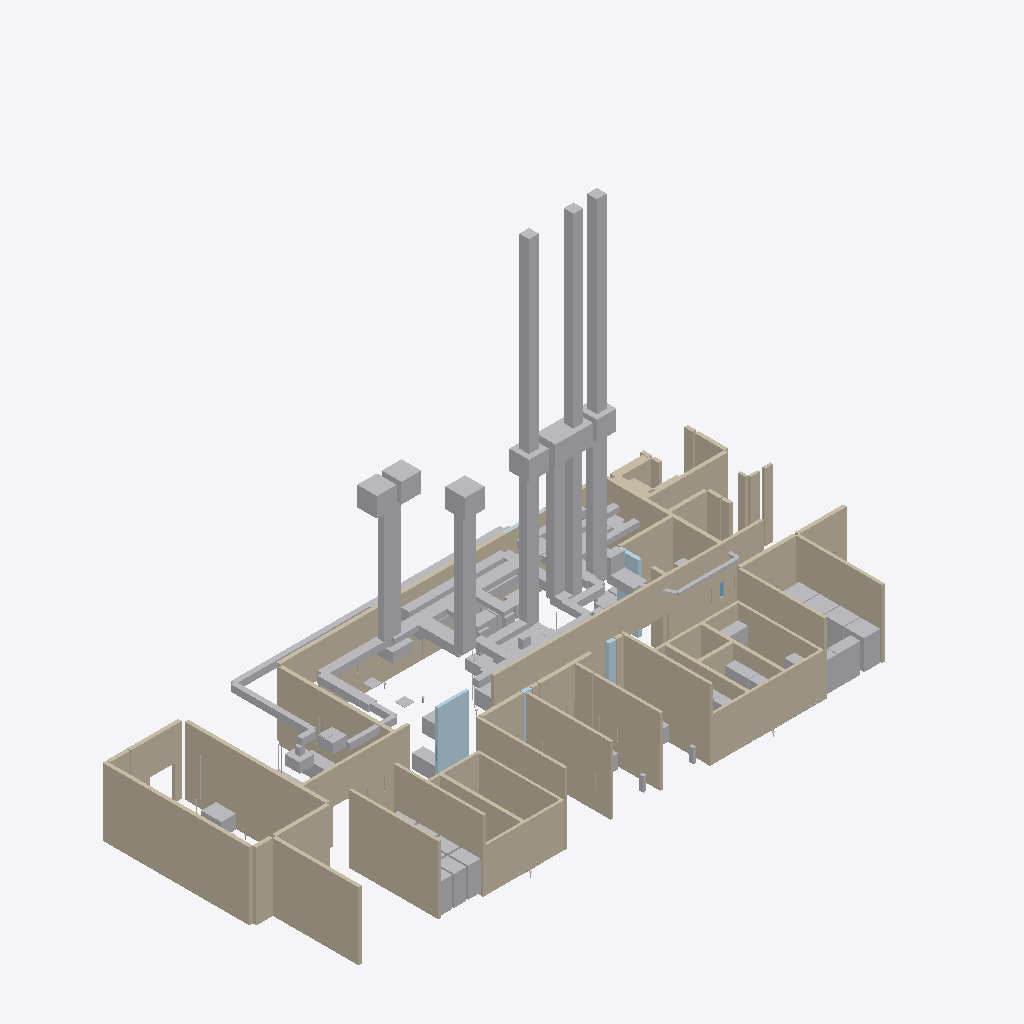
Isometric view of an IFC building model (IFC-SPF (STEP), schema IFC4, length unit metre), seen from the south-west, elements coloured by IFC class: 131 walls (beige), 115 other elements (light grey), 4 plates (pale blue).
Extent 36.3 m × 15.8 m × 24.1 m (x, y, z). Storeys (4): Subsolo — cozinha de banquetes at -2.87 m; Térreo (laje +1,50) at 1.50 m; Laje técnica (+8,36) at 8.36 m; Cobertura (+20,93) at 20.93 m. Elements (662): 166 IfcWall, 142 IfcPipeSegment, 107 IfcPipeFitting, 71 IfcFurniture, 61 IfcDuctSegment, 39 IfcWasteTerminal, 26 IfcAirTerminal, 23 IfcWindow, 12 IfcSanitaryTerminal, 8 IfcPlate, 7 IfcFan.

HEADER;
FILE_DESCRIPTION(('ViewDefinition [DesignTransferView]'),'2;1');
FILE_NAME('modelo.ifc','2026-10-08T19:04:08+00:00',('contato@kaptek.com.br'),('Kaptek Engenharia e Tecnologia'),'IfcOpenShell 0.9.0','IfcOpenShell 0.9.0','Nobody');
FILE_SCHEMA(('IFC4'));
ENDSEC;
DATA;
#1=IFCPROJECT('3K8zw60lPSmxwxdGVSRRyI',$,'Vivo Rio — Cozinha de banquetes (subsolo)','Casa de espetáculos — instalações da cozinha de banquetes',$,'TOM001-COZ-PJ-E-R-006-R001',$,(#11),#6);
#13=IFCSITE('21zi6FUZ9S98V2PRfg6qzI',$,'Vivo Rio','Origem (0; 0; 0): vértice externo inferior esquerdo do painel da câmara semi-preparados 1 (folha: x=437,74 pt; y=1340,42 pt). X para a direita da folha, Y para o topo da folha, Z = cota de projeto (re',$,#31,$,$,$,$,$,$,$,#15);
#14=IFCBUILDING('1frYM7W9LJVe8zcoLay_IM',$,'Vivo Rio — casa de espetáculos',$,$,#42,$,$,$,$,$,#15);
#43=IFCBUILDINGSTOREY('1Pap7FkmXTFPmDZ9StJMtH',$,'Subsolo — cozinha de banquetes',$,$,#82,$,$,$,-2.87);
#49=IFCBUILDINGSTOREY('0DJZy6SnjQzwWkChVNWgfy',$,'Térreo (laje +1,50)',$,$,#77,$,$,$,1.5);
#55=IFCBUILDINGSTOREY('1D_RGDc8jIcekD7h43mTAD',$,'Laje técnica (+8,36)',$,$,#72,$,$,$,8.36);
#61=IFCBUILDINGSTOREY('10X37HxkrUr80P7CAoo6Fj',$,'Cobertura (+20,93)',$,$,#87,$,$,$,20.93);
#2206=IFCWALL('0KFSnl2IPNqu9ZYjo1QTC4',$,'Parede',$,$,#24004,#2216,'PAR-051',.NOTDEFINED.);
#2322=IFCWALL('0LExMqE55LPu_hwrbIhdbR',$,'Parede',$,$,#24249,#2332,'PAR-055',.NOTDEFINED.);
#2728=IFCWALL('24iVcEDtjPUhVHbGVgMtF4',$,'Parede',$,$,#25079,#2738,'PAR-069',.NOTDEFINED.);
#2902=IFCWALL('2zWSjhkpHMteB5ccJd0NyZ',$,'Parede',$,$,#25424,#2912,'PAR-075',.NOTDEFINED.);
#2815=IFCWALL('3oWbYe1jzLUQkcGdiJMhIe',$,'Parede',$,$,#25244,#2825,'PAR-072',.NOTDEFINED.);
#2757=IFCWALL('1LXEpKVxfJWhuGyS6TerrJ',$,'Parede',$,$,#25139,#2767,'PAR-070',.NOTDEFINED.);
#2351=IFCWALL('1Fx_tWHeDRy9vFYPv51TKn',$,'Parede',$,$,#24309,#2361,'PAR-056',.NOTDEFINED.);
#2873=IFCWALL('2zHI9chdbM3RPjc1$Pvfvt',$,'Parede',$,$,#25359,#2883,'PAR-074',.NOTDEFINED.);
#21080=IFCDUCTSEGMENT('2fayg163jOauuJncq9kSKE',$,'Duto E-60x60','Descarga do ventilador até a cobertura (+20,93) em E-60x60 (fluxograma); traçado em planta não disponível, adotado vertical.',$,#26346,#21090,'D-EXA-DS-001',.RIGIDSEGMENT.);
#21303=IFCDUCTSEGMENT('0LtraLr7rTz9tj_FmS8eiI',$,'Duto E-60x60','Descarga do ventilador até a cobertura (+20,93) em E-60x60 (fluxograma); traçado em planta não disponível, adotado vertical.',$,#26331,#21313,'D-EXA-DS-003',.RIGIDSEGMENT.);
#21192=IFCDUCTSEGMENT('08dcnX5RHLG9AJvNTDQQfI',$,'Duto E-60x60','Descarga do ventilador até a cobertura (+20,93) em E-60x60 (fluxograma); traçado em planta não disponível, adotado vertical.',$,#26341,#21202,'D-EXA-DS-002',.RIGIDSEGMENT.);
#872=IFCWALL('22IiJkmWHHQeuu5PZIc_i8',$,'Parede',$,$,#24649,#882,'PAR-005',.NOTDEFINED.);
#3076=IFCWALL('2c3iOS5wHUAOQEUOGnB_G3',$,'Parede',$,$,#25774,#3086,'PAR-081',.NOTDEFINED.);
#2786=IFCWALL('2XyqiWxwXItw_3KrPV$$h4',$,'Parede',$,$,#25199,#2796,'PAR-071',.NOTDEFINED.);
#2844=IFCWALL('0bQkIMwRDVA8UYQA8Ad54Y',$,'Parede',$,$,#25309,#2854,'PAR-073',.NOTDEFINED.);
#21564=IFCDUCTSEGMENT('3MoYqu3gfOwv5x9Zh8YJby',$,'Duto AE-100x40','Traçado do shaft entre o térreo e a laje técnica não desenhado em planta; adotado vertical sobre a caixa da prumada (fluxograma: prumadas paralelas no mesmo shaft).',$,#26310,#21574,'D-AEX-SH-001',.RIGIDSEGMENT.);
#3601=IFCWALL('0dxxqlmOjMJwBccGY1RmjO',$,'Parede',$,$,#23524,#3611,'PAR-099',.NOTDEFINED.);
#21415=IFCDUCTSEGMENT('0sCJDsvI9KYeB_RWkXAagi',$,'Duto I-80x50','Traçado do shaft entre o térreo e a laje técnica não desenhado em planta; adotado vertical sobre a caixa da prumada (fluxograma: prumadas paralelas no mesmo shaft).',$,#26325,#21425,'D-INS-SH-001',.RIGIDSEGMENT.);
#1510=IFCWALL('3ViEYbmQbKcAjFfNUvZfoO',$,'Parede',$,$,#25934,#1520,'PAR-027',.NOTDEFINED.);
#21266=IFCDUCTSEGMENT('0ZJPT4k9nQ6w_8PVui_58v',$,'Duto E-90x40','Traçado do shaft entre o térreo e a laje técnica não desenhado em planta; adotado vertical sobre a caixa da prumada (fluxograma: prumadas paralelas no mesmo shaft).',$,#26305,#21276,'D-EXA-SH-003',.RIGIDSEGMENT.);
#1452=IFCWALL('00Wy24Jc1RVevW89O3Htra',$,'Parede',$,$,#25814,#1462,'PAR-025',.NOTDEFINED.);
#21043=IFCDUCTSEGMENT('3SdbmEGj9KaR2njbH45IM8',$,'Duto E-70x50','Traçado do shaft entre o térreo e a laje técnica não desenhado em planta; adotado vertical sobre a caixa da prumada (fluxograma: prumadas paralelas no mesmo shaft).',$,#26320,#21053,'D-EXA-SH-001',.RIGIDSEGMENT.);
#4065=IFCWALL('3RCIq9pTnVDPytap30Idbj',$,'Parede',$,$,#24429,#4075,'PAR-115',.NOTDEFINED.);
#21488=IFCDUCTSEGMENT('0m4TgLI6bPruSiEwNEi0KC',$,'Duto I-65x50','Traçado do shaft entre o térreo e a laje técnica não desenhado em planta; adotado vertical sobre a caixa da prumada (fluxograma: prumadas paralelas no mesmo shaft).',$,#26300,#21498,'D-INS-SH-002',.RIGIDSEGMENT.);
#3166=IFCPLATE('0rCr20ysnIlBbFboJY8NS6',$,'Painel de vidro',$,$,#25959,#3176,'PAR-084',.CURTAIN_PANEL.);
#3543=IFCWALL('1ZREmId3fNjfj4ZFnJqypT',$,'Parede',$,$,#23399,#3553,'PAR-097',.NOTDEFINED.);
#21155=IFCDUCTSEGMENT('2ud24IEq9M4Rgd_q_nNoS5',$,'Duto E-60x50','Traçado do shaft entre o térreo e a laje técnica não desenhado em planta; adotado vertical sobre a caixa da prumada (fluxograma: prumadas paralelas no mesmo shaft).',$,#26315,#21165,'D-EXA-SH-002',.RIGIDSEGMENT.);
#3659=IFCWALL('0v557ur3TQGOA6Nzm6jVQb',$,'Parede',$,$,#23624,#3669,'PAR-101',.NOTDEFINED.);
#4007=IFCWALL('2mVYLXGWnGv9XJ2OUFfgpH',$,'Parede',$,$,#24314,#4017,'PAR-113',.NOTDEFINED.);
#3427=IFCWALL('2ylh$ahyXOFQHvYY2vRoP3',$,'Parede',$,$,#23169,#3437,'PAR-093',.NOTDEFINED.);
#2003=IFCWALL('3UAjcBMnbHrAzEon5sQZMw',$,'Parede',$,$,#23619,#2013,'PAR-044',.NOTDEFINED.);
#1249=IFCWALL('3AoPNdtAPHQxnJKf2KXYeg',$,'Parede',$,$,#25404,#1259,'PAR-018',.NOTDEFINED.);
#2177=IFCWALL('1NRnIjg8vJMxMiF6fNytMO',$,'Parede',$,$,#23939,#2187,'PAR-050',.NOTDEFINED.);
#20823=IFCDUCTSEGMENT('1qGlTKp1nUc9Bzlcq2smJd',$,'Duto AE-70x30','Linhas cinza y≈500–572 pt (com flanges); largura do rótulo.',$,#23819,#20833,'D-AEX-SS-001',.RIGIDSEGMENT.);
#6380=IFCWALL('3UJEr7wTLL89ac_nftNEI0',$,'Verga do vão VAO-035',$,$,#25654,#6390,'VAO-035-verga',.NOTDEFINED.);
#3572=IFCWALL('3zqsSLp1fMN8APQ0xP4jqp',$,'Parede',$,$,#23469,#3582,'PAR-098',.NOTDEFINED.);
#1481=IFCWALL('2l1rnsJVHS_82p4cDRRgkl',$,'Parede',$,$,#25884,#1491,'PAR-026',.NOTDEFINED.);
#6326=IFCWALL('24k7jg7XrOGOb4Q2koj4ZE',$,'Verga do vão VAO-034',$,$,#25544,#6336,'VAO-034-verga',.NOTDEFINED.);
#3134=IFCWALL('17VNm79WjUu8a9yjVyUc75',$,'Parede',$,$,#25889,#3144,'PAR-083',.NOTDEFINED.);
#22240=IFCFAN('3r1zzG2qzLS9z_wrBuvyBO',$,'Insuflamento da cozinha',$,$,#26366,#22250,'AC-COZ01',.NOTDEFINED.);
#22296=IFCFAN('21iiT6qbjKpOW2oDAyWkLi',$,'Ar exterior / compensação',$,$,#26376,#22306,'VM-COZ05',.NOTDEFINED.);
#3891=IFCWALL('1F2JZXusbR0u0hvlBMA5NE',$,'Parede',$,$,#24084,#3901,'PAR-109',.NOTDEFINED.);
#4036=IFCWALL('2pEQ8ZmG5NExUhVC$YJff$',$,'Parede',$,$,#24364,#4046,'PAR-114',.NOTDEFINED.);
#2612=IFCWALL('0JAZPaIUXV7wv3zdrwYBVW',$,'Parede',$,$,#24849,#2622,'PAR-065',.NOTDEFINED.);
#20004=IFCDUCTSEGMENT('22URWGJuPKsAJP9q6wHvb2',$,'Duto EC-60x50','Coletor sobre a coifa de parede (y=396,4 e 437,0 pt); largura medida 0,50 m, altura adotada 0,60 m (rótulo EC-60x50).',$,#25304,#20014,'D-EXA-SS-009',.RIGIDSEGMENT.);
#19819=IFCDUCTSEGMENT('2UARCSrAfM281jw_q1pOz9',$,'Duto EC-30x40','Coletor no corredor norte (linhas laranja y=290,6 e 314,9 pt).',$,#24889,#19829,'D-EXA-SS-004',.RIGIDSEGMENT.);
#2293=IFCWALL('0Lip9gce1N4RCtZE_fRxOk',$,'Parede',$,$,#24184,#2303,'PAR-054',.NOTDEFINED.);
#9202=IFCFURNITURE('1RkJt2DR5Nk975aYrIAK1r',$,'Estante / carro',$,'estante / carro',#24529,#9212,'EQ-083',.USERDEFINED.);
#22156=IFCFAN('1Ubn30YQjQluzQa5suQpTK',$,'Exaustão 1 — coifa A (fogões)',$,$,#26351,#22166,'VM-COZ01',.NOTDEFINED.);
#3105=IFCWALL('0Au754irLLCwbBCLvviRj6',$,'Parede',$,$,#25834,#3115,'PAR-082',.NOTDEFINED.);
#22324=IFCFAN('3Vq86dC2zOiBCKn9m$VExb',$,'Ar exterior / compensação',$,$,#26336,#22334,'VM-COZ06',.NOTDEFINED.);
#5814=IFCWALL('2una6R4lvL7RRHbAvKg9NV',$,'Verga do vão VAO-024',$,$,#24519,#5824,'VAO-024-verga',.NOTDEFINED.);
#8978=IFCFURNITURE('06Vqj$fkvSrOn90FLbBFsU',$,'Estante / carro',$,'estante / carro',#24094,#8988,'EQ-076',.USERDEFINED.);
#2960=IFCWALL('1V1XgrWwvHVfveYy$zP2Ap',$,'Parede',$,$,#25539,#2970,'PAR-077',.NOTDEFINED.);
#22268=IFCFAN('2yBkpXy0TJHuc3wGzFP3j8',$,'Insuflamento da cozinha',$,$,#26371,#22278,'AC-COZ02',.NOTDEFINED.);
#5854=IFCWALL('0I2xeWyjvP4PQxBFeQFxWB',$,'Verga do vão VAO-025',$,$,#24619,#5864,'VAO-025-verga',.NOTDEFINED.);
#20277=IFCDUCTSEGMENT('3cpUzpv95SvA8kMaQoYFoU',$,'Duto I-50x40','Linhas magenta y=508,7 e 549,1 pt.',$,#25929,#20287,'D-INS-SS-001',.RIGIDSEGMENT.);
#6259=IFCWALL('3Tg19I8qTKWusIkyGR9oB8',$,'Verga do vão VAO-033',$,$,#25409,#6269,'VAO-033-verga',.NOTDEFINED.);
#2090=IFCWALL('3A75JICdXMyPEVyH78cjh0',$,'Parede',$,$,#23769,#2100,'PAR-047',.NOTDEFINED.);
#5974=IFCWALL('2xIDNC4Q9VZOGoB7$UifoJ',$,'Verga do vão VAO-028',$,$,#24864,#5984,'VAO-028-verga',.NOTDEFINED.);
#1220=IFCWALL('3Qnj6P8vzJxPsuD8XFCDRO',$,'Parede',$,$,#25349,#1230,'PAR-017',.NOTDEFINED.);
#19741=IFCDUCTSEGMENT('0eU6ZIKF5O4xm1pLkGklgC',$,'Duto EC-30x40','Trecho em vermelho tracejado: ''EC- duto de exaustão em chapa de aço preta removido / refazer'' (legenda). Liga a coifa da lavadora ao coletor.',$,#24704,#19751,'D-EXA-SS-002',.RIGIDSEGMENT.);
#21964=IFCAIRTERMINAL('1hS$LZYRjJ_eRpTr9XUNk8',$,'Coifa A — ilha sobre os fogões','COIFA 415x140x60cm, VAZÃO 220,78 m³/min','Coifa',#23089,#21974,'COIFA-A',.USERDEFINED.);
#20385=IFCDUCTSEGMENT('3hy89_ZGTGBhqsL_BwZwuM',$,'Duto I-50x40','Linhas magenta x=623,2 e 663,8 pt.',$,#26159,#20395,'D-INS-SS-004',.RIGIDSEGMENT.);
#2931=IFCWALL('2MaOfOq9XMd8$WiLZzQhu7',$,'Parede',$,$,#25484,#2941,'PAR-076',.NOTDEFINED.);
#20493=IFCDUCTSEGMENT('1J1JsXDvLORgXEe9voAJNv',$,'Duto I-80x50','Linhas x=1088,1 e 1152,9 pt; termina em caixa com X (descida/prumada).',$,#23094,#20503,'D-INS-SS-007',.RIGIDSEGMENT.);
#3514=IFCWALL('2v5OMz4SrNVvxHkUtKKsGu',$,'Parede',$,$,#23344,#3524,'PAR-096',.NOTDEFINED.);
#20601=IFCDUCTSEGMENT('2y0QaUQZnL3gAJv7JKkvUn',$,'Duto I-35x40','Linhas y=924,7 e 953,1 pt.',$,#23339,#20611,'D-INS-SS-010',.RIGIDSEGMENT.);
#1307=IFCWALL('18h4bYujfOYvXBQ_URRiFa',$,'Parede',$,$,#25524,#1317,'PAR-020',.NOTDEFINED.);
#7135=IFCFURNITURE('3oy1Y04_rTowlEus0INDXu',$,'Estante / carro',$,'estante / carro',#23794,#7145,'EQ-020',.USERDEFINED.);
#5934=IFCWALL('0zjmYgL9PPiuJLJb_7FCHf',$,'Verga do vão VAO-027',$,$,#24774,#5944,'VAO-027-verga',.NOTDEFINED.);
#3047=IFCWALL('2WaVcFVCHVAhbZz$eTH1Ed',$,'Parede',$,$,#25714,#3057,'PAR-080',.NOTDEFINED.);
#5894=IFCWALL('1L42FKT_HGshmR72itM2me',$,'Verga do vão VAO-026',$,$,#24694,#5904,'VAO-026-verga',.NOTDEFINED.);
#756=IFCWALL('2jz4jT7vrUYwConXZ2iLXm',$,'Parede',$,$,#24409,#766,'PAR-001',.NOTDEFINED.);
#5774=IFCWALL('3SNM6GnqLGLv3UQMx5LEHE',$,'Verga do vão VAO-023',$,$,#24434,#5784,'VAO-023-verga',.NOTDEFINED.);
#22212=IFCFAN('3zZ37Bpu9LOOZLTYVK_oEQ',$,'Exaustão 3 — lavadoras e fornos',$,$,#26361,#22222,'VM-COZ03',.NOTDEFINED.);
#9170=IFCFURNITURE('1Fy1E6zzXO98plPj3lix8R',$,'Estante / carro',$,'estante / carro',#24454,#9180,'EQ-082',.USERDEFINED.);
#6906=IFCFURNITURE('2SAzuMhBDIv9tOjzsW8XD9',$,'Estante / carro',$,'estante / carro',#23379,#6916,'EQ-013',.USERDEFINED.);
#1336=IFCWALL('2Jne1u9OHPZgARPsv7vIAv',$,'Parede',$,$,#25584,#1346,'PAR-021',.NOTDEFINED.);
#1191=IFCWALL('3XPcgnBr5M$xEUASfpTbz2',$,'Parede',$,$,#25299,#1201,'PAR-016',.NOTDEFINED.);
#3746=IFCWALL('2eiwUv$zTUAe$2ZQsrMquj',$,'Parede',$,$,#23784,#3756,'PAR-104',.NOTDEFINED.);
#22184=IFCFAN('3fElz7Ky9MPhME1czkqhNU',$,'Exaustão 2 — coifa C (parede)',$,$,#26356,#22194,'VM-COZ02',.NOTDEFINED.);
#785=IFCWALL('3giDuP8qDHFAvWzlRpCeop',$,'Parede',$,$,#24469,#795,'PAR-002',.NOTDEFINED.);
#843=IFCWALL('2TLmS88ljKIgGlVDdyqcNK',$,'Parede',$,$,#24594,#853,'PAR-004',.NOTDEFINED.);
#19856=IFCDUCTSEGMENT('1oT_JOTKDJmxKQKvBBKbsC',$,'Duto EC-50x40','Coletor (y=290,6 e 331,1 pt) e descida em planta até o encontro com o EC-90x40.',$,#24974,#19866,'D-EXA-SS-005',.RIGIDSEGMENT.);
#3920=IFCWALL('3o$Sd6vzzPCBZaeYxPCF3$',$,'Parede',$,$,#24154,#3930,'PAR-110',.NOTDEFINED.);
#2554=IFCWALL('2MGZGrJqDVnuyX_TWhi6Hs',$,'Parede',$,$,#24719,#2564,'PAR-063',.NOTDEFINED.);
#2467=IFCWALL('0wAJPa9CHPHAeaQEsCrJQg',$,'Parede',$,$,#24544,#2477,'PAR-060',.NOTDEFINED.);
#20119=IFCDUCTSEGMENT('0l1Bu0$ubKrP4D8Gr96yA$',$,'Duto E-85x50','Duto E- (exaustão geral) x=1825,3–1894,1 pt; a jusante alarga em transição para o corredor sul.',$,#25564,#20129,'D-EXG-SS-001',.RIGIDSEGMENT.);
#1278=IFCWALL('0bVUf9235SWfIj$Dp1nOop',$,'Parede',$,$,#25479,#1288,'PAR-019',.NOTDEFINED.);
#2148=IFCWALL('2P6_EaDrPUc84KYf6$GZMl',$,'Parede',$,$,#23889,#2158,'PAR-049',.NOTDEFINED.);
#1394=IFCWALL('3l$M5OPNbS9wSAw5mjExcM',$,'Parede',$,$,#25709,#1404,'PAR-023',.NOTDEFINED.);
#4626=IFCWALL('1QZPUbPwjLpuicTusFTskn',$,'Verga do vão VAO-008',$,$,#25529,#4636,'VAO-008-verga',.NOTDEFINED.);
#7333=IFCSANITARYTERMINAL('0HFkmle8jKnhu48BxCpdx1',$,'Bancada / equipamento atendido',$,$,#24189,#7343,'LC-011',.SINK.);
#5393=IFCWALL('1ghqDuVsrK8fykP8dYV0xW',$,'Verga do vão VAO-018',$,$,#23704,#5403,'VAO-018-verga',.NOTDEFINED.);
#1713=IFCWALL('1XwF0dLS5NvAVBxywFgNlZ',$,'Parede',$,$,#23049,#1723,'PAR-034',.NOTDEFINED.);
#3775=IFCWALL('3FnIFbvmDGoAWp3rSmY2FI',$,'Parede',$,$,#23839,#3785,'PAR-105',.NOTDEFINED.);
#2670=IFCWALL('1btvL03srIFOB18FNhFSwP',$,'Parede',$,$,#24969,#2680,'PAR-067',.NOTDEFINED.);
#21996=IFCAIRTERMINAL('1JQsZXhJ1StRNNX1clghVv',$,'Coifa C — parede (fornos, chapas, fritadeiras)','COIFA 665x105x60cm, VAZÃO 169,81 m³/min','Coifa',#23164,#22006,'COIFA-C',.USERDEFINED.);
#2583=IFCWALL('1IZFN7FDzS2Qt9cWVt1yyF',$,'Parede',$,$,#24794,#2593,'PAR-064',.NOTDEFINED.);
#3978=IFCWALL('0FXV24SyPSgfBZHxEwEPu8',$,'Parede',$,$,#24254,#3988,'PAR-112',.NOTDEFINED.);
#20784=IFCDUCTSEGMENT('3Sb1pS69vIlxpR8dopDoQV',$,'Duto I- (sem rótulo)','Duto magenta x=1161,0–1201,5 pt sem rótulo próprio; altura 0,40 m adotada.',$,#23724,#20794,'D-INS-SS-015',.RIGIDSEGMENT.);
#1423=IFCWALL('1CEfZaEuXTTPO$clBmYv2R',$,'Parede',$,$,#25764,#1433,'PAR-024',.NOTDEFINED.);
#20457=IFCDUCTSEGMENT('3sPbBIJmrSwwH5_6L$kb4H',$,'Duto I-25x40','Redução e ramal I-25x40 (y=880,3 e 900,6 pt) até a lavagem.',$,#23029,#20467,'D-INS-SS-006',.RIGIDSEGMENT.);
#2989=IFCWALL('3UHXauj_TONB5g9q6KLeGV',$,'Parede',$,$,#25594,#2999,'PAR-078',.NOTDEFINED.);
#1104=IFCWALL('1FQTA7CGnI28njhKxkejMp',$,'Parede',$,$,#25129,#1114,'PAR-013',.NOTDEFINED.);
#8295=IFCFURNITURE('09EuChaWDQVfFWb6dRMx_m',$,'Estante / carro',$,'estante / carro',#26099,#8305,'EQ-055',.USERDEFINED.);
#20079=IFCDUCTSEGMENT('0vIPa47BPGuAGjXc2SaD5Z',$,'Duto EC-50x30','Plenum/coletor sobre a coifa A (y=737,1 e 777,6 pt) até a caixa da prumada E-70x50 (x=1413,3–1470,0 pt).',$,#25469,#20089,'D-EXA-SS-011',.RIGIDSEGMENT.);
#1684=IFCWALL('2dmcRdOrfOHwYJhkAvTob8',$,'Parede',$,$,#26284,#1694,'PAR-033',.NOTDEFINED.);
#20967=IFCDUCTSEGMENT('1kPYObY8DJNgLAGn_JQbFy',$,'Duto AE-55x25','Descida de ar de compensação para a coifa A (x=1353,6–1398,1 pt).',$,#24149,#20977,'D-AEX-SS-005',.RIGIDSEGMENT.);
#22028=IFCAIRTERMINAL('1dhhVWtMfPMejuF_CcJRbZ',$,'Coifa B — forno elétrico','COIFA 125x135x60cm, VAZÃO 41,04 m³/min','Coifa',#23234,#22038,'COIFA-B',.USERDEFINED.);
#22092=IFCAIRTERMINAL('1Uk0RlWyDUsxZtQ_7vKCnV',$,'Coifa E — lavadora de louças 1','COIFA 90x90x60, 20 m³/min CADA','Coifa',#23374,#22102,'COIFA-E1',.USERDEFINED.);
#1162=IFCWALL('1jxD88ODPH2wo202NyoHLL',$,'Parede',$,$,#25239,#1172,'PAR-015',.NOTDEFINED.);
#22124=IFCAIRTERMINAL('1EmMMfxRbINODDlUVnE8Uk',$,'Coifa E — lavadora de louças 2','COIFA 90x90x60, 20 m³/min CADA','Coifa',#23449,#22134,'COIFA-E2',.USERDEFINED.);
#5002=IFCWALL('1UzqDGn1jJPwpM0ZHu9vJB',$,'Verga do vão VAO-013',$,$,#26269,#5012,'VAO-013-verga',.NOTDEFINED.);
#2264=IFCWALL('3jiMZ5PrDNQAU7VN5lNk1I',$,'Parede',$,$,#24129,#2274,'PAR-053',.NOTDEFINED.);
#2641=IFCWALL('13OIKlvBzOAPCmLwAYbAJG',$,'Parede',$,$,#24914,#2651,'PAR-066',.NOTDEFINED.);
#3311=IFCPLATE('0NgxymycDTlx_5TfG6frpc',$,'Painel de vidro',$,$,#26244,#3321,'PAR-089',.CURTAIN_PANEL.);
#3369=IFCPLATE('1lzYKx8UbVfPduf6CY07hR',$,'Painel de vidro',$,$,#23064,#3379,'PAR-091',.CURTAIN_PANEL.);
#6778=IFCFURNITURE('2_DnKFQ3vVbOyk$fQf9$t3',$,'Estante / carro',$,'estante / carro',#23139,#6788,'EQ-009',.USERDEFINED.);
#21340=IFCDUCTSEGMENT('289AN5U$zGUvxSU71AKvHF',$,'Duto E-85x50','Caixa 1825,3–1894,1 × 737,2–777,6 pt; exaustor não identificado nas pranchas disponíveis.',$,#25004,#21350,'D-EXG-SS-005',.RIGIDSEGMENT.);
#20745=IFCDUCTSEGMENT('1HcASMUcnRnfuiV2fJ6obM',$,'Duto I-35x30','Linhas y=637,6 e 666,0 pt.',$,#23644,#20755,'D-INS-SS-014',.RIGIDSEGMENT.);
#4572=IFCWALL('0iH8zY$QzL6QkkMKM$$NEP',$,'Verga do vão VAO-007',$,$,#25434,#4582,'VAO-007-verga',.NOTDEFINED.);
#1974=IFCWALL('0Ta9AJvzrVcgWWymoBqlUh',$,'Parede',$,$,#23549,#1984,'PAR-043',.NOTDEFINED.);
#5150=IFCWALL('1kPNrY6UjUXO2$FgtxCACC',$,'Verga do vão VAO-015',$,$,#23259,#5160,'VAO-015-verga',.NOTDEFINED.);
#988=IFCWALL('1pHXQgUrXJWv3rnFas_G17',$,'Parede',$,$,#24894,#998,'PAR-009',.NOTDEFINED.);
#8594=IFCFURNITURE('1grZlKgb5RNu5E1cEZ3hpw',$,'Estante / carro',$,'estante / carro',#23384,#8604,'EQ-064',.USERDEFINED.);
#1365=IFCWALL('29ch5L5trT1eDYy59COJra',$,'Parede',$,$,#25639,#1375,'PAR-022',.NOTDEFINED.);
#2525=IFCWALL('14Vxu54H1QNx3TXE0dPg9N',$,'Parede',$,$,#24659,#2535,'PAR-062',.NOTDEFINED.);
#20198=IFCDUCTSEGMENT('15oYkU0kTQBh4MQuUBlZyt',$,'Duto E-20x15','Grelhas do Gelo (E-20x15, x=2210,3–2226,5 pt) até o duto do corredor; o trecho do corredor e a transição até o E-85x50 foram simplificados.',$,#25739,#20208,'D-EXG-SS-003',.RIGIDSEGMENT.);
#20709=IFCDUCTSEGMENT('1NPC8hJpvKIeWwbH7nNqcJ',$,'Duto I-40x40','Redução e ramal (y=826,3 e 858,6 pt).',$,#23579,#20719,'D-INS-SS-013',.RIGIDSEGMENT.);
#1568=IFCWALL('35YMUKD0XJkQIfRO79wGSu',$,'Parede',$,$,#26064,#1578,'PAR-029',.NOTDEFINED.);
#6572=IFCFURNITURE('3UKBdXEgXGGvHDybI9wd4Z',$,'Bancada / equipamento',$,'bancada / equipamento',#26024,#6582,'EQ-003',.USERDEFINED.);
#6219=IFCWALL('3gF2Ptd59QnPR5tqYezj9t',$,'Verga do vão VAO-032',$,$,#25324,#6229,'VAO-032-verga',.NOTDEFINED.);
#8946=IFCFURNITURE('0lmv9L2jHT4uxDU$D_AeS$',$,'Estante / carro',$,'estante / carro',#24029,#8956,'EQ-075',.USERDEFINED.);
#9106=IFCFURNITURE('1a3ztqyaHKZgxMh_VyjFEu',$,'Estante / carro',$,'estante / carro',#24339,#9116,'EQ-080',.USERDEFINED.);
ENDSEC;
